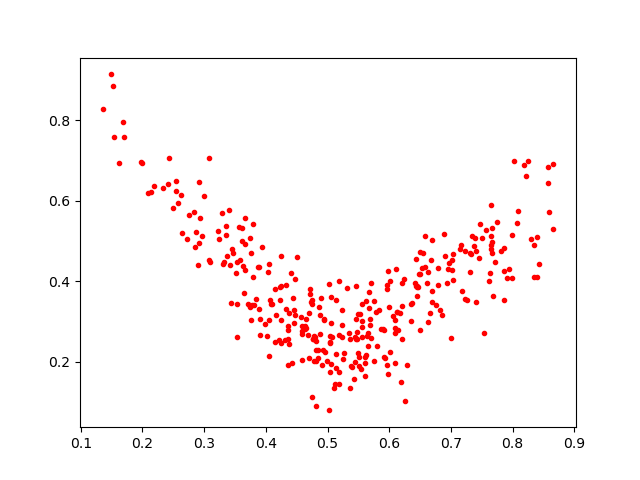

The data file committed next to this chart (first rows):
0.64217037, 0.39478958
0.3784, 0.4106
0.5981, 0.1704
0.5231, 0.3278
0.6576, 0.4346
0.5749, 0.2012
0.4326, 0.3919
0.6496, 0.4195
0.3651, 0.3723
0.1687, 0.796
0.3669, 0.4281
0.7616, 0.4008
0.5677, 0.334
0.4145, 0.2498
0.3655, 0.4928
0.5553, 0.3025
0.5361, 0.2565
0.5451, 0.2612
0.4097, 0.3449
0.6506, 0.2796
0.6543, 0.4707
0.6968, 0.4456
0.7669, 0.4974
0.6635, 0.2995
0.3458, 0.4807
0.2909, 0.4957
0.3359, 0.5151
0.283, 0.5721
0.5564, 0.2861
0.5129, 0.1849
0.3707, 0.3437
0.5455, 0.388
0.5055, 0.3611
0.3932, 0.4847
0.4228, 0.3859
0.7464, 0.5415
0.6581, 0.5129
0.8209, 0.6611
0.4364, 0.1915
0.7387, 0.5066
0.4378, 0.2441
0.4913, 0.1921
0.4629, 0.2886
0.5532, 0.3178
0.7031, 0.4691
0.5794, 0.2404
0.6954, 0.4309
0.4059, 0.4428
0.7508, 0.5079
0.5682, 0.307
0.4638, 0.2824
0.703, 0.4032
0.8087, 0.5738
0.8583, 0.5724
0.4423, 0.1969
0.3615, 0.5337
0.7653, 0.5887
0.4164, 0.3169
0.6855, 0.3169
0.5665, 0.3726
0.4475, 0.4069
... 286 more rows
